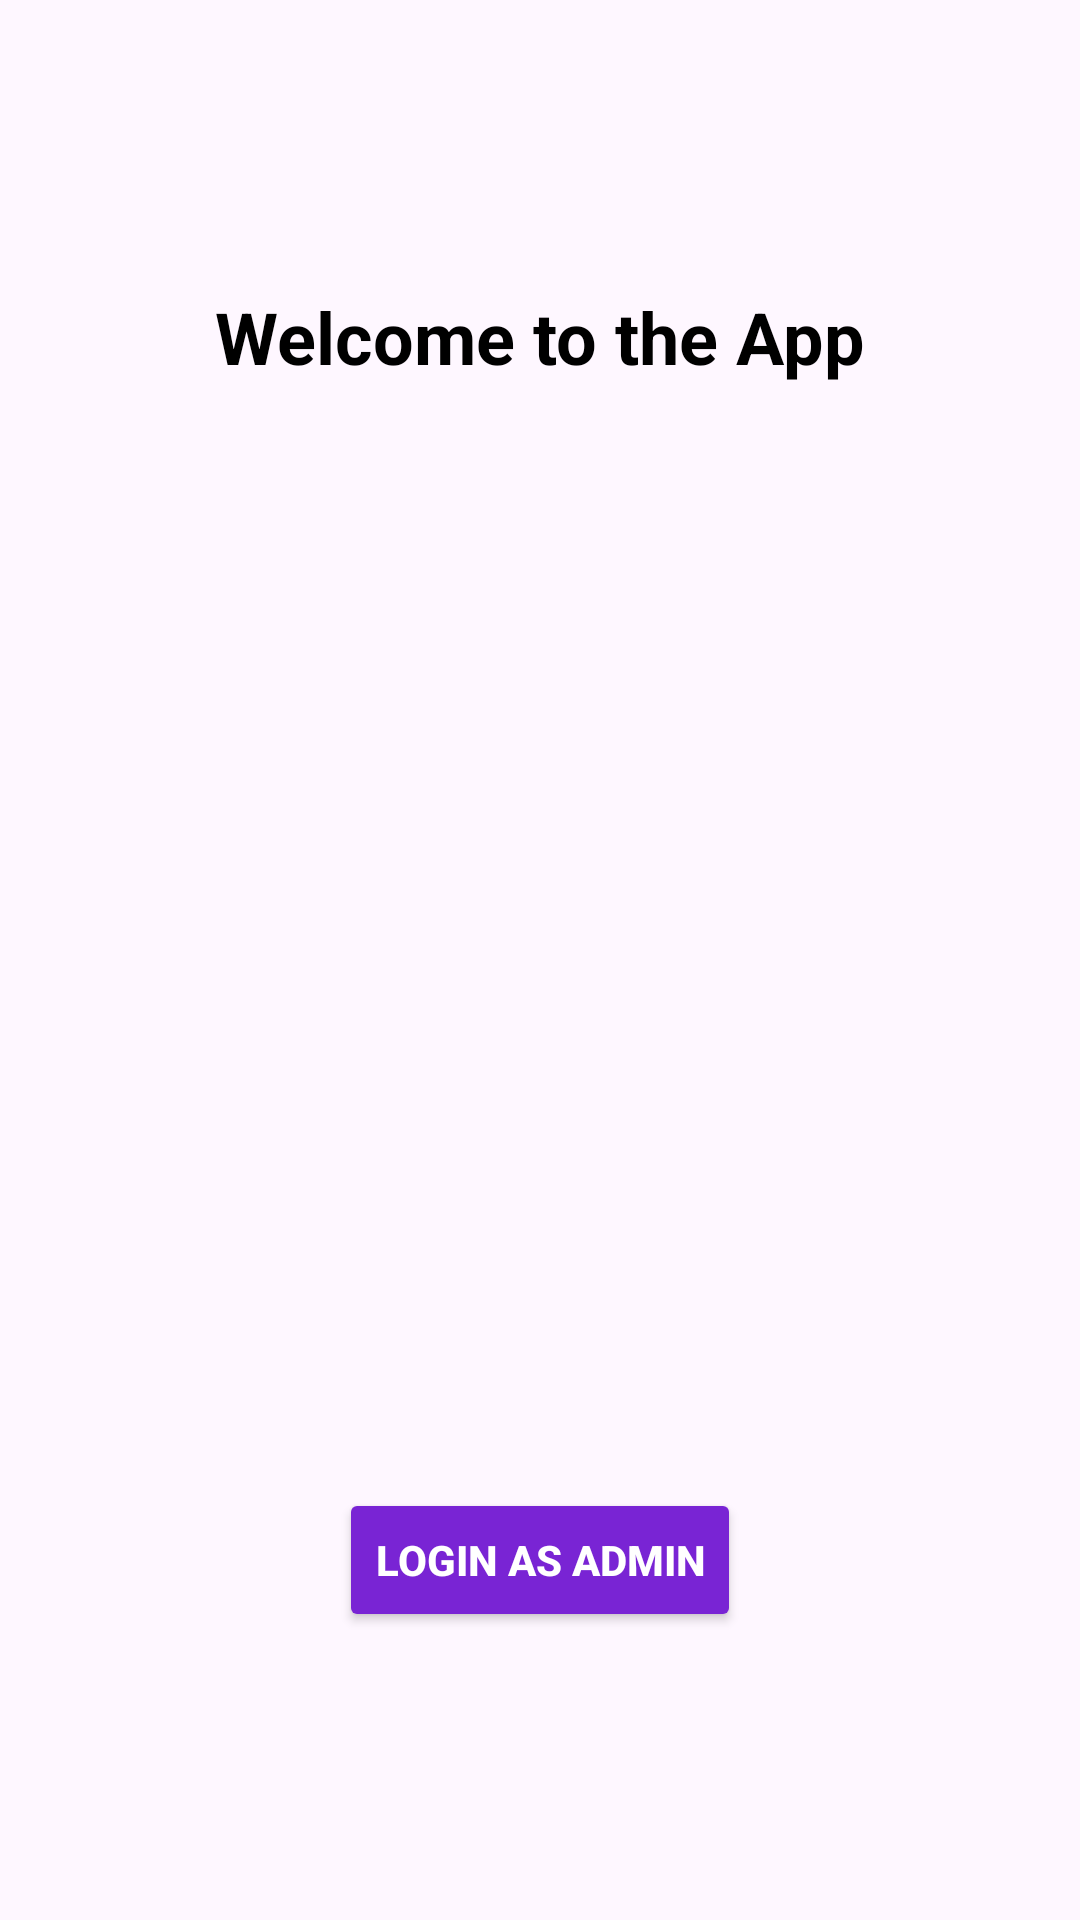

The Android layout XML behind this screen, and the referenced resources:
<!-- AndroidManifest.xml: application theme Theme.AboLielaMarket -->
<!-- res/layout/activity_welcome.xml -->
<?xml version="1.0" encoding="utf-8"?>
<RelativeLayout xmlns:android="http://schemas.android.com/apk/res/android"
    android:layout_width="match_parent"
    android:layout_height="match_parent"
    android:background="@drawable/background_additem_image"
    android:padding="16dp">

    
    <TextView
        android:id="@+id/welcomeTitle"
        android:layout_width="wrap_content"
        android:layout_height="wrap_content"
        android:text="Welcome to the App"
        android:textSize="24sp"
        android:textColor="#000000"
        android:textStyle="bold"
        android:layout_centerHorizontal="true"
        android:layout_marginTop="80dp" />

    
    <Button
        android:id="@+id/loginWithAdminButton"
        android:layout_width="wrap_content"
        android:layout_height="wrap_content"
        android:text="Login as Admin"
        android:layout_centerHorizontal="true"
        android:layout_marginTop="32dp"
        android:layout_alignParentBottom="true"
        android:layout_marginBottom="80dp"
        android:backgroundTint="@color/appColor"
        android:textColor="#FFFFFF"
        android:textStyle="bold"
        android:elevation="4dp" />
</RelativeLayout>
<!-- resources referenced by this layout -->
<resources>
  <color name="appColor">#7924d4</color>
  <style name="Theme.AboLielaMarket" parent="Base.Theme.AboLielaMarket" />
  <style name="Base.Theme.AboLielaMarket" parent="Theme.Material3.DayNight.NoActionBar">
          
          
      </style>
</resources>
